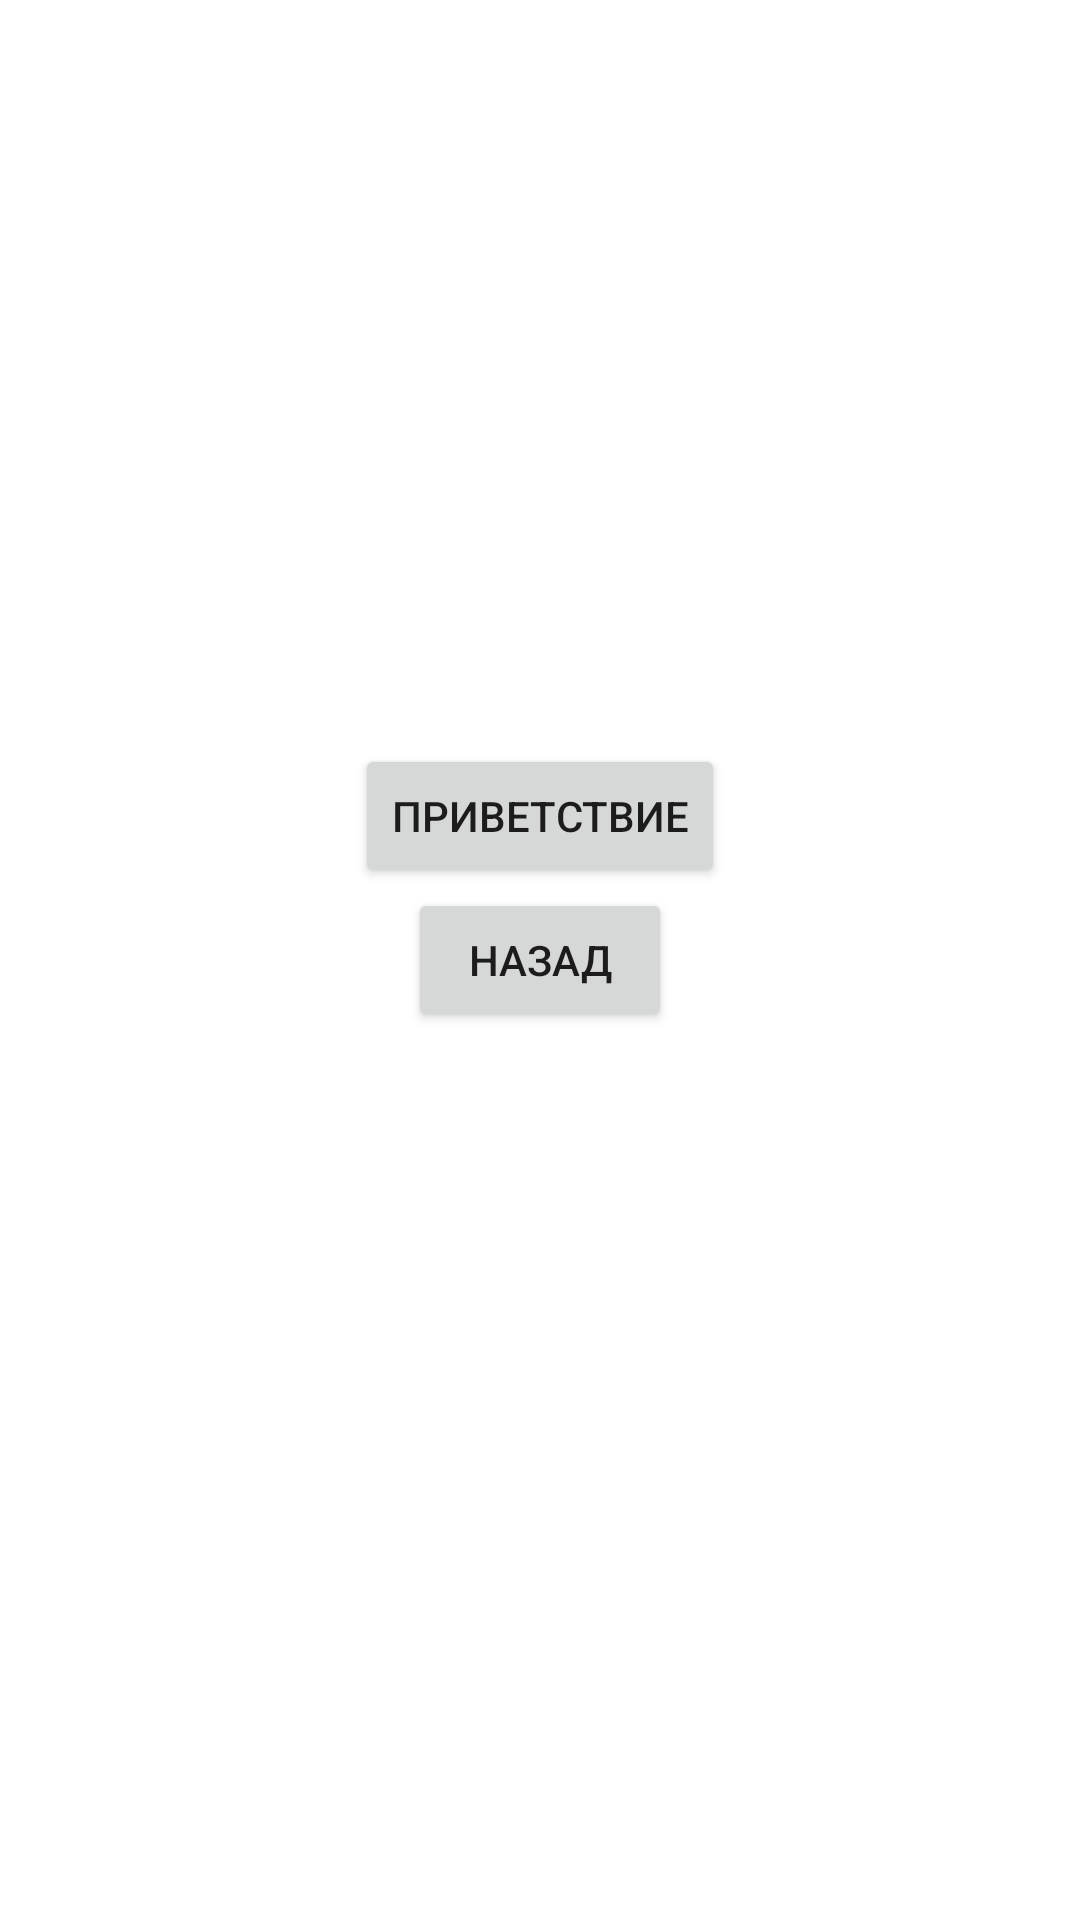

Reconstruct the res/layout file that produces this screen, plus the resources it refers to.
<!-- AndroidManifest.xml: application theme Theme.ShiftLab -->
<!-- res/layout/fragment_main.xml -->
<?xml version="1.0" encoding="UTF-8"?>
<androidx.constraintlayout.widget.ConstraintLayout xmlns:android="http://schemas.android.com/apk/res/android"
    xmlns:app="http://schemas.android.com/apk/res-auto"
    android:layout_width="match_parent"
    android:layout_height="match_parent"
    android:orientation="horizontal">


    <Button
        android:layout_width="wrap_content"
        android:layout_height="wrap_content"
        android:id="@+id/backButton"
        android:text="@string/backText"
        app:layout_constraintTop_toTopOf="parent"
        app:layout_constraintBottom_toBottomOf="parent"
        app:layout_constraintStart_toStartOf="parent"
        app:layout_constraintEnd_toEndOf="parent"/>

    <Button
        android:layout_width="wrap_content"
        android:layout_height="wrap_content"
        android:id="@+id/helloButton"
        android:text="@string/helloText"
        app:layout_constraintBottom_toTopOf="@id/backButton"
        app:layout_constraintStart_toStartOf="parent"
        app:layout_constraintEnd_toEndOf="parent"/>



</androidx.constraintlayout.widget.ConstraintLayout>
<!-- resources referenced by this layout -->
<resources>
  <string name="backText">Назад</string>
  <string name="helloText">Приветствие</string>
  <style name="Theme.ShiftLab" parent="Theme.MaterialComponents.DayNight.DarkActionBar">
          
          <item name="colorPrimary">@color/purple_500</item>
          <item name="colorPrimaryVariant">@color/purple_700</item>
          <item name="colorOnPrimary">@color/white</item>
          
          <item name="colorSecondary">@color/teal_200</item>
          <item name="colorSecondaryVariant">@color/teal_700</item>
          <item name="colorOnSecondary">@color/black</item>
          
          <item name="android:statusBarColor" tools:targetApi="l">?attr/colorPrimaryVariant</item>
          
      </style>
  <!-- not gathered from this repository: default colours our renderer supplied (Android Studio template values) -->
  <color name="purple_500">#FF6200EE</color>
  <color name="purple_700">#FF3700B3</color>
  <color name="teal_200">#FF03DAC5</color>
  <color name="teal_700">#FF018786</color>
  <color name="black">#FF000000</color>
  <color name="white">#FFFFFFFF</color>
</resources>
